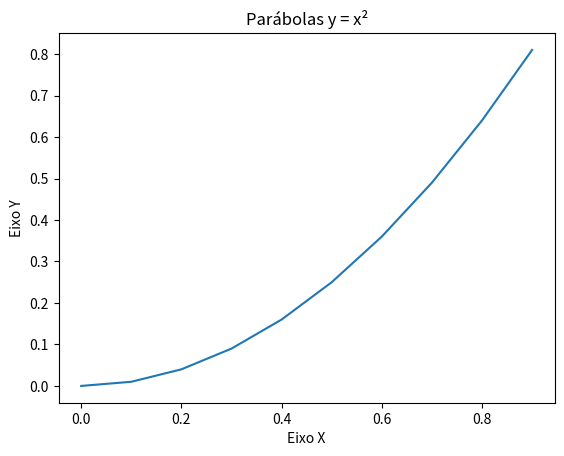

Python code for this plot:
import matplotlib.pyplot as plt
from pylab import arange
# Dados
def f(x):
   return x**2
x = arange(0,1,0.1)
y = f(x)

# Criar gráfico
plt.plot(x, y)
plt.title('Parábolas y = x²')
plt.xlabel('Eixo X')
plt.ylabel('Eixo Y')

# Mostrar gráfico
plt.show()
